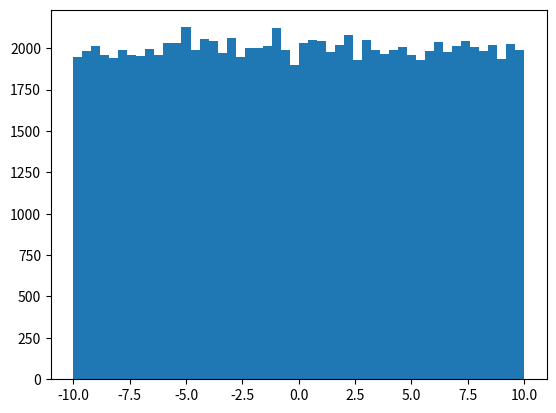

Source code (Python):
import numpy as np
import matplotlib.pyplot as plt

values= np.random.uniform(-10.0,10.0, 100000)
plt.hist(values, 50)
plt.show()